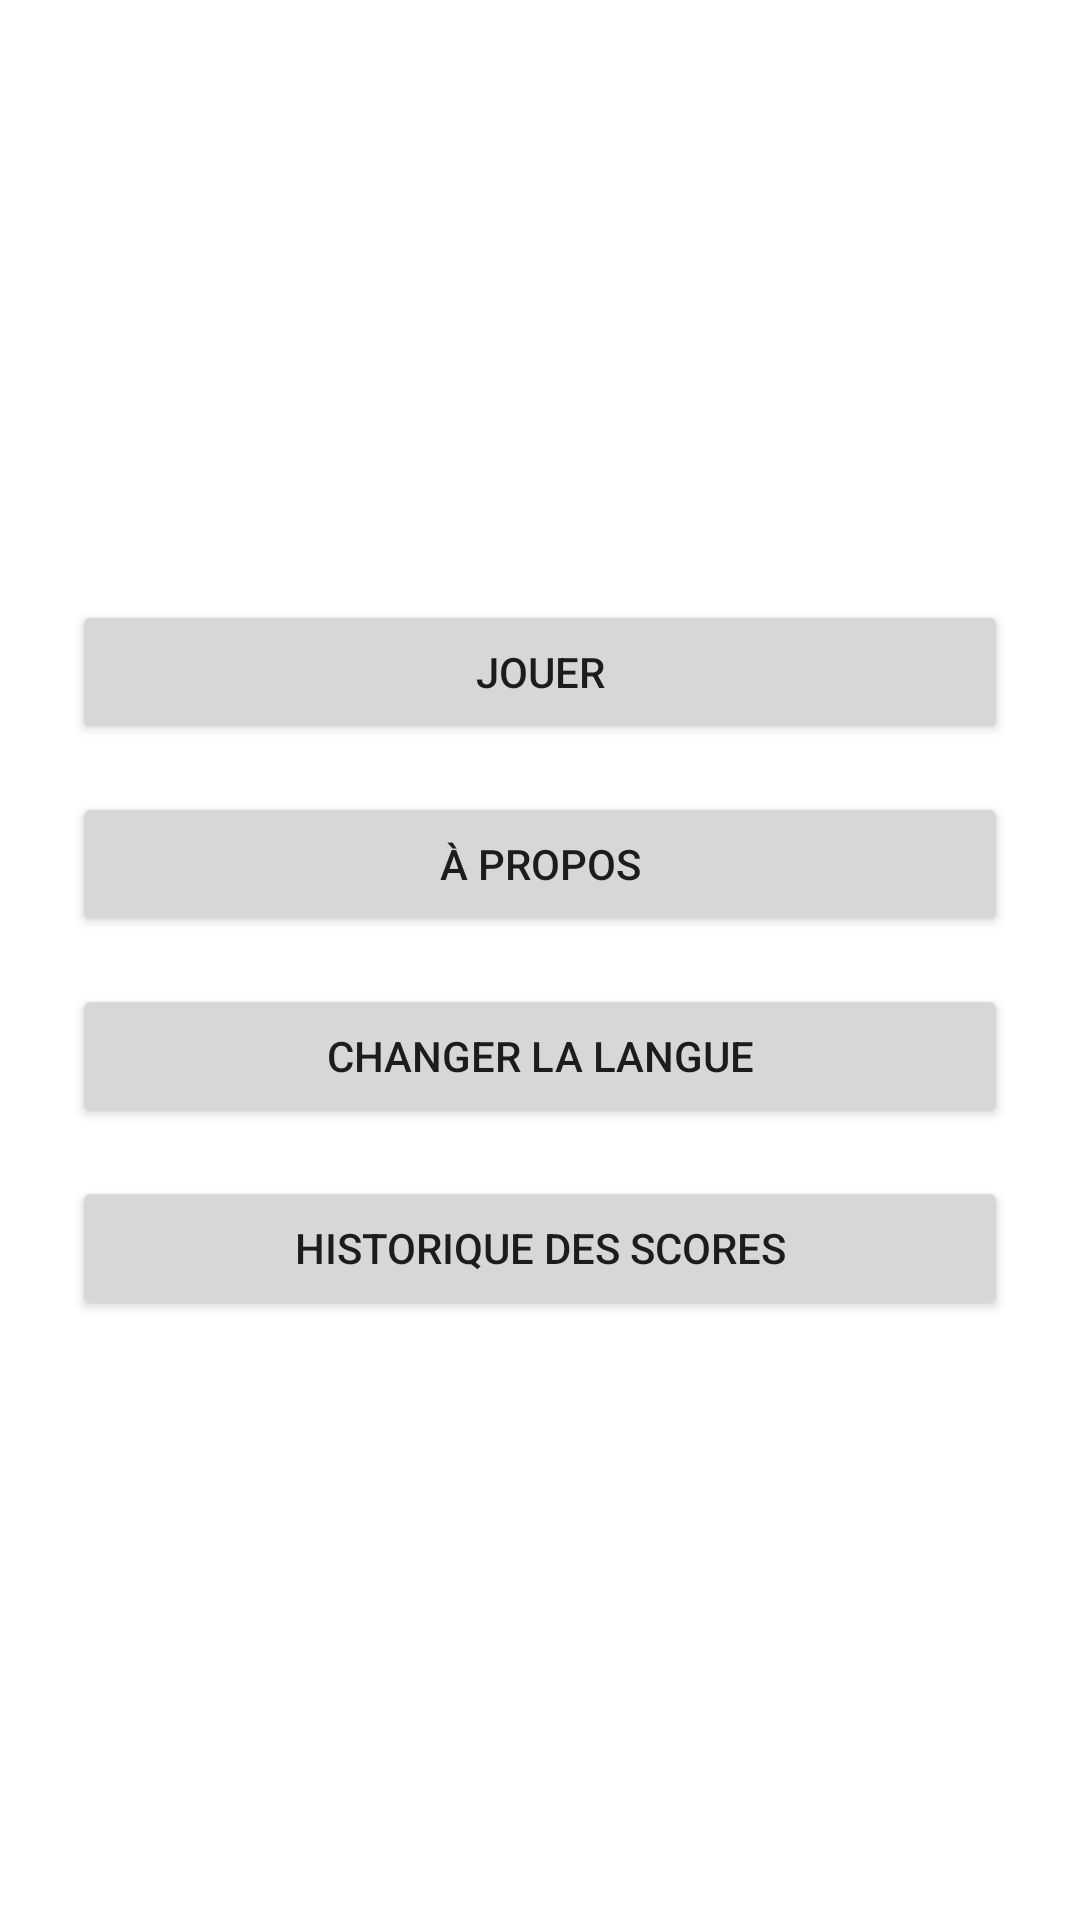

The Android layout XML behind this screen, and the referenced resources:
<!-- AndroidManifest.xml: application theme Theme.CalculMentalGame -->
<!-- res/layout/activity_main.xml -->
<LinearLayout xmlns:android="http://schemas.android.com/apk/res/android"
    android:layout_width="match_parent"
    android:layout_height="match_parent"
    android:orientation="vertical"
    android:gravity="center"
    android:padding="24dp">

    <Button
        android:id="@+id/buttonPlay"
        android:layout_width="match_parent"
        android:layout_height="wrap_content"
        android:text="@string/play"
        android:layout_marginBottom="16dp" />

    <Button
        android:id="@+id/buttonAbout"
        android:layout_width="match_parent"
        android:layout_height="wrap_content"
        android:text="@string/about"
        android:layout_marginBottom="16dp" />

    <Button
        android:id="@+id/buttonLanguage"
        android:layout_width="match_parent"
        android:layout_height="wrap_content"
        android:text="@string/change_language"
        android:layout_marginBottom="16dp" />

    <Button
        android:id="@+id/buttonHistory"
        android:layout_width="match_parent"
        android:layout_height="wrap_content"
        android:text="Historique des scores" />
</LinearLayout>
<!-- resources referenced by this layout -->
<resources>
  <string name="about">À propos</string>
  <string name="change_language">Changer la langue</string>
  <string name="play">Jouer</string>
  <style name="Theme.CalculMentalGame" parent="Theme.MaterialComponents.DayNight.DarkActionBar">
          
          <item name="colorPrimary">@color/purple_500</item>
          <item name="colorPrimaryVariant">@color/purple_700</item>
          <item name="colorOnPrimary">@color/white</item>
          <item name="colorSecondary">@color/teal_200</item>
      </style>
  <!-- not gathered from this repository: default colours our renderer supplied (Android Studio template values) -->
  <color name="purple_500">#FF6200EE</color>
  <color name="purple_700">#FF3700B3</color>
  <color name="teal_200">#FF03DAC5</color>
  <color name="white">#FFFFFFFF</color>
</resources>
